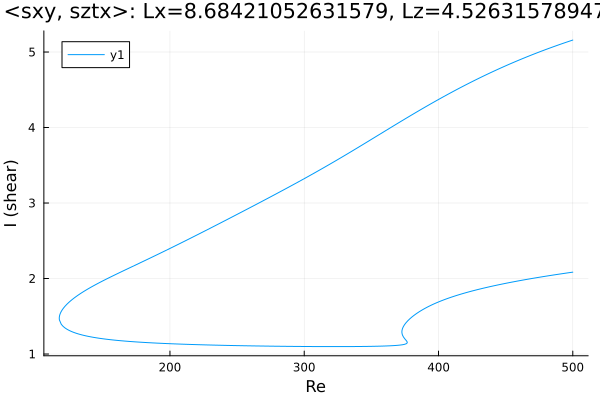

The file beside this chart, header and first rows:
Re, shear
500.0, 5.158
499.9, 5.158
498.5, 5.149
497.1, 5.141
495.7, 5.132
494.2, 5.124
492.8, 5.115
491.4, 5.106
490, 5.098
488.6, 5.089
487.2, 5.08
485.8, 5.071
484.3, 5.062
482.9, 5.053
481.5, 5.043
480.1, 5.034
478.7, 5.025
478, 5.02
476.6, 5.011
475.2, 5.001
473.8, 4.991
472.3, 4.982
470.9, 4.972
469.5, 4.962
468.1, 4.952
466.7, 4.942
465.3, 4.932
463.9, 4.922
462.4, 4.911
461, 4.901
459.6, 4.89
458.2, 4.88
456.8, 4.869
455.4, 4.858
454, 4.848
452.5, 4.837
451.1, 4.826
449.7, 4.815
448.3, 4.804
446.9, 4.792
445.5, 4.781
444.1, 4.77
442.6, 4.758
441.2, 4.746
439.8, 4.735
439.7, 4.734
438.3, 4.722
436.9, 4.71
435.5, 4.698
434.1, 4.686
432.6, 4.674
431.2, 4.662
429.8, 4.65
428.4, 4.637
427, 4.625
425.6, 4.612
424.2, 4.6
422.7, 4.587
421.3, 4.574
419.9, 4.561
... 642 more rows
